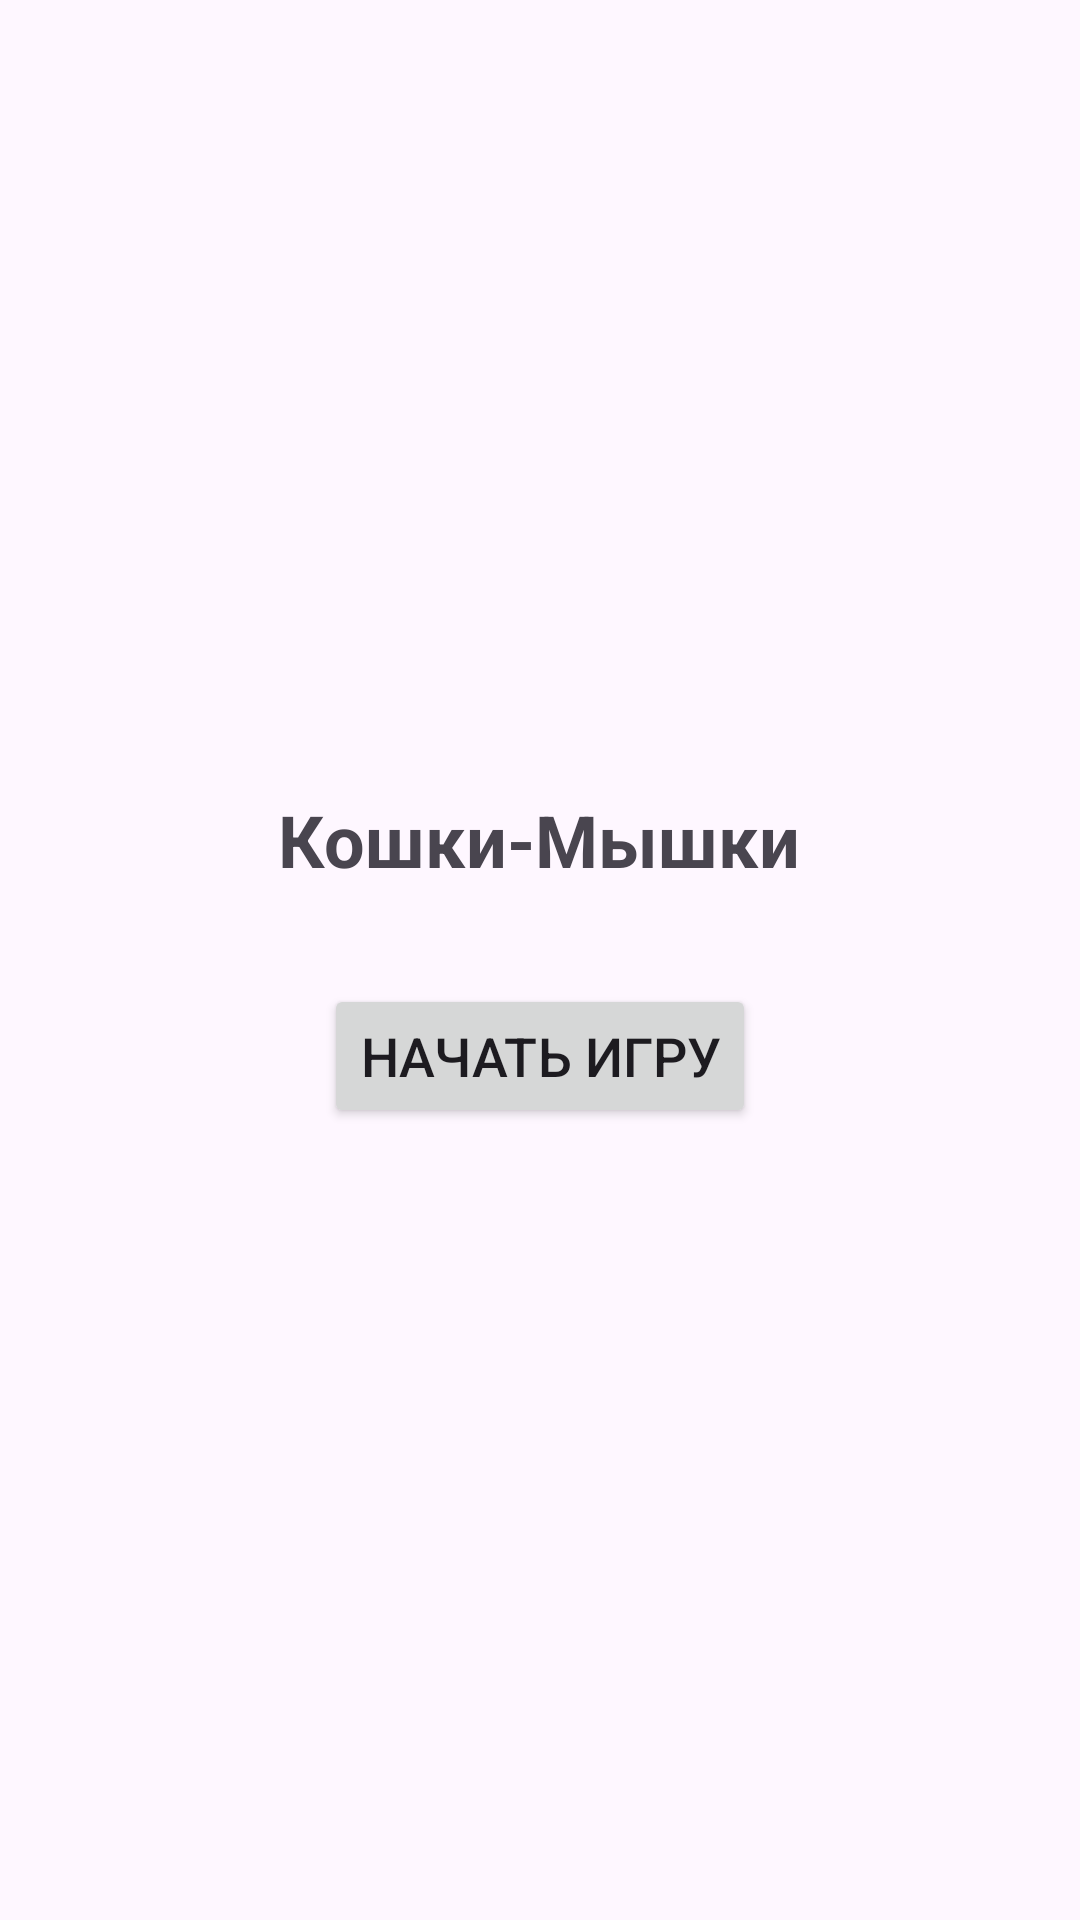

Reconstruct the res/layout file that produces this screen, plus the resources it refers to.
<!-- AndroidManifest.xml: application theme Theme.Cats_and_mice -->
<!-- res/layout/activity_main.xml -->
<?xml version="1.0" encoding="utf-8"?>
<LinearLayout xmlns:android="http://schemas.android.com/apk/res/android"
    android:layout_width="match_parent"
    android:layout_height="match_parent"
    android:orientation="vertical"
    android:gravity="center"
    android:padding="16dp">

    <TextView
        android:id="@+id/titleTextView"
        android:layout_width="wrap_content"
        android:layout_height="wrap_content"
        android:text="Кошки-Мышки"
        android:textSize="24sp"
        android:textStyle="bold"
        android:layout_marginBottom="32dp" />

    <Button
        android:id="@+id/startButton"
        android:layout_width="wrap_content"
        android:layout_height="wrap_content"
        android:text="Начать игру"
        android:textSize="18sp" />

</LinearLayout>
<!-- resources referenced by this layout -->
<resources>
  <style name="Theme.Cats_and_mice" parent="Base.Theme.Cats_and_mice" />
  <style name="Base.Theme.Cats_and_mice" parent="Theme.Material3.DayNight.NoActionBar">
          
          
      </style>
</resources>
